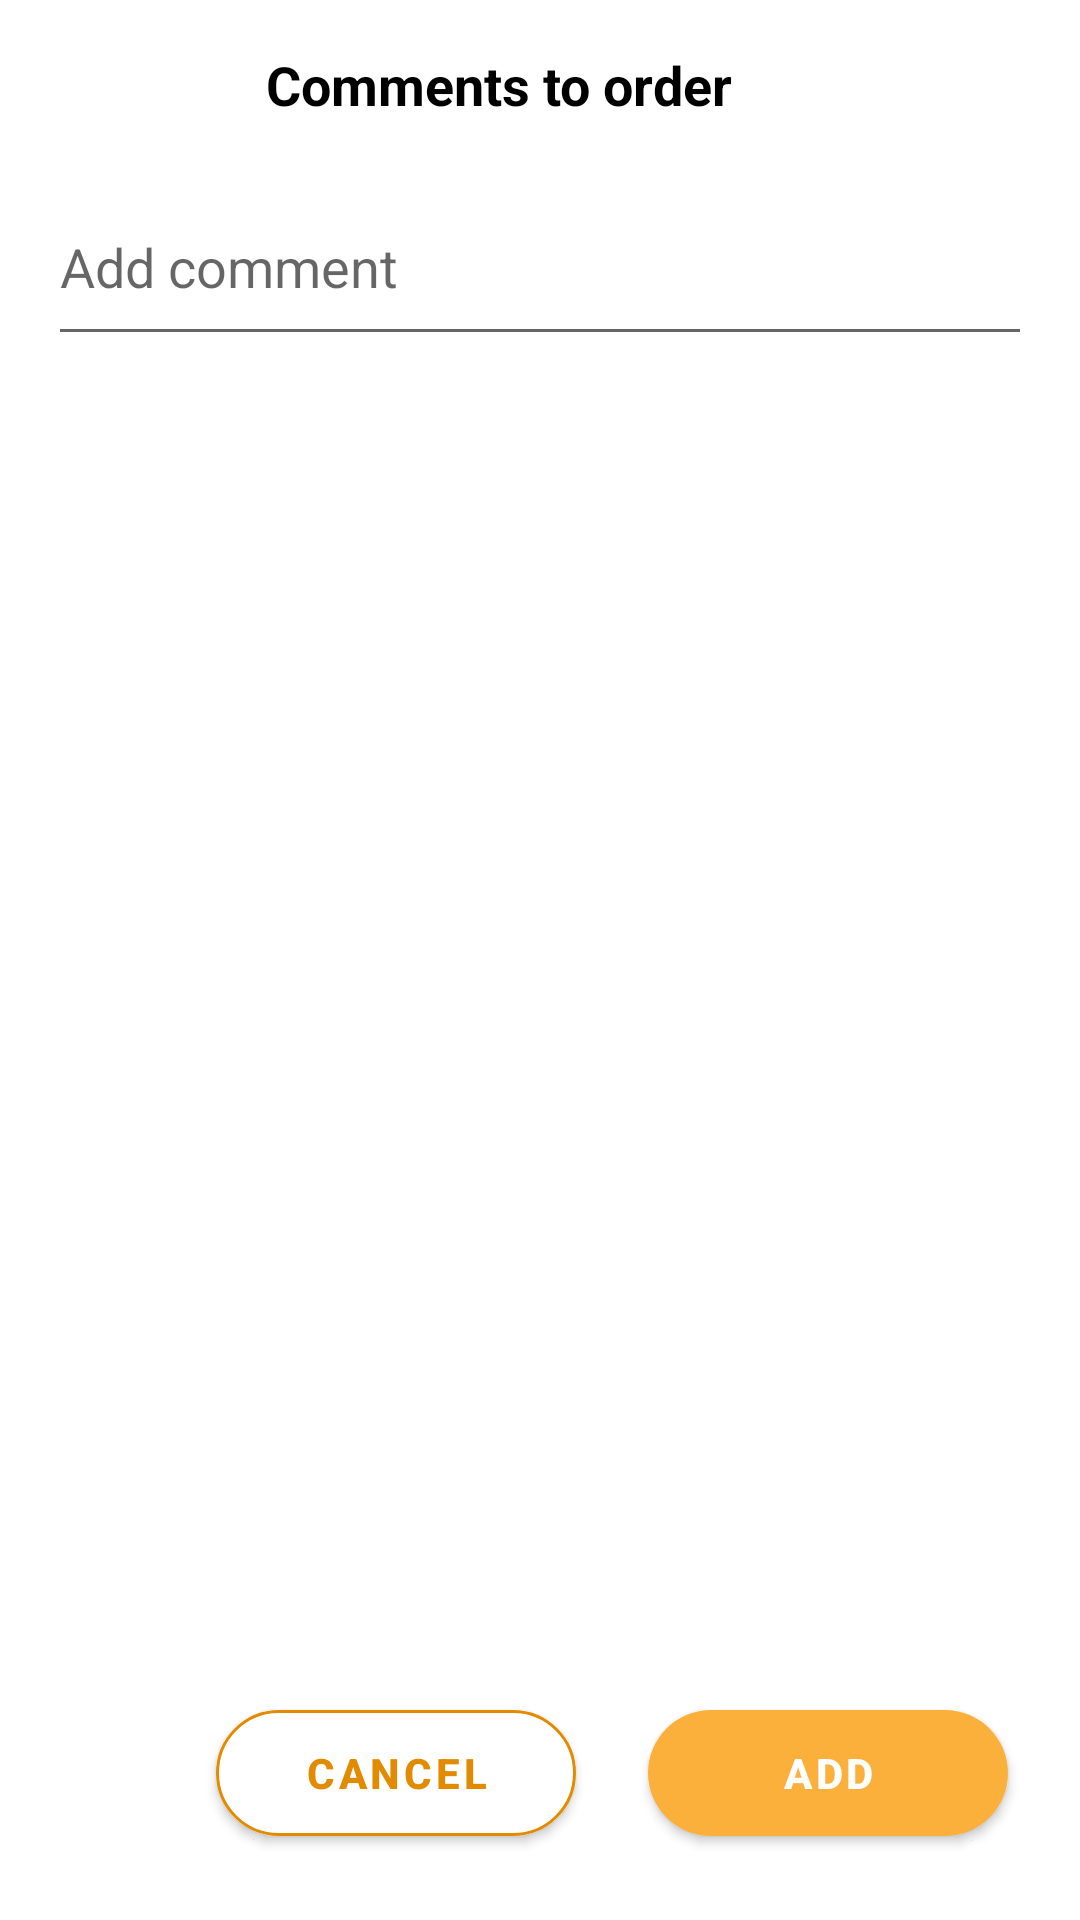

Reconstruct the res/layout file that produces this screen, plus the resources it refers to.
<!-- AndroidManifest.xml: application theme Theme.EAgent -->
<!-- res/layout/dialog_add_comments_to_order.xml -->
<?xml version="1.0" encoding="utf-8"?>
<androidx.constraintlayout.widget.ConstraintLayout xmlns:android="http://schemas.android.com/apk/res/android"
    xmlns:app="http://schemas.android.com/apk/res-auto"
    xmlns:tools="http://schemas.android.com/tools"
    android:layout_width="match_parent"
    android:layout_height="match_parent">

    <Button
        android:id="@+id/addCommentTo"
        android:layout_width="120dp"
        android:layout_height="50dp"
        android:layout_marginEnd="24dp"
        android:layout_marginBottom="24dp"
        android:insetTop="4dp"
        android:insetBottom="4dp"
        android:text="@string/add_product_to_card"
        android:textStyle="bold"
        app:cornerRadius="50dp"
        app:layout_constraintBottom_toBottomOf="parent"
        app:layout_constraintEnd_toEndOf="parent" />

    <Button
        android:id="@+id/closeDialogComment"
        android:layout_width="120dp"
        android:layout_height="50dp"
        android:layout_marginEnd="24dp"
        android:layout_marginBottom="24dp"
        android:backgroundTint="@color/white"
        android:insetTop="4dp"
        android:insetBottom="4dp"
        android:text="@string/cancel_dialog"
        android:textColor="#E38B00"
        android:textStyle="bold"
        android:visibility="visible"
        app:cornerRadius="50dp"
        app:layout_constraintBottom_toBottomOf="parent"
        app:layout_constraintEnd_toStartOf="@+id/addCommentTo"
        app:strokeColor="#E38B00"
        app:strokeWidth="1dp" />

    <TextView
        android:id="@+id/textView40"
        android:layout_width="wrap_content"
        android:layout_height="wrap_content"
        android:layout_marginTop="16dp"
        android:text="@string/comments_to_order_title_dialog"
        android:textColor="@color/black"
        android:textSize="18sp"
        android:textStyle="bold"
        app:layout_constraintEnd_toEndOf="parent"
        app:layout_constraintHorizontal_bias="0.433"
        app:layout_constraintStart_toStartOf="parent"
        app:layout_constraintTop_toTopOf="parent" />

    <EditText
        android:id="@+id/editTextCommentIput"
        android:layout_width="0dp"
        android:layout_height="wrap_content"
        android:layout_marginStart="16dp"
        android:layout_marginTop="16dp"
        android:layout_marginEnd="16dp"
        android:ems="10"
        android:hint="@string/add_comment_hint_comment_dialog"
        android:imeOptions="actionDone"
        android:inputType="textMultiLine"
        android:lines="2"
        android:maxLines="2"
        app:layout_constraintEnd_toEndOf="parent"
        app:layout_constraintStart_toStartOf="parent"
        app:layout_constraintTop_toBottomOf="@+id/textView40" />

</androidx.constraintlayout.widget.ConstraintLayout>
<!-- resources referenced by this layout -->
<resources>
  <color name="black">#FF000000</color>
  <color name="white">#FFFFFFFF</color>
  <string name="add_comment_hint_comment_dialog">Add comment</string>
  <string name="add_product_to_card">ADD</string>
  <string name="cancel_dialog">Cancel</string>
  <string name="comments_to_order_title_dialog">Comments to order</string>
  <style name="Theme.EAgent" parent="Theme.MaterialComponents.DayNight.NoActionBar">
          
          <item name="colorPrimary">@color/orange</item>
          <item name="colorPrimaryVariant">@color/purple_700</item>
          <item name="colorOnPrimary">@color/white</item>
          
          <item name="colorSecondary">@color/teal_200</item>
          <item name="colorSecondaryVariant">@color/teal_700</item>
          <item name="colorOnSecondary">@color/black</item>
  
          <item name="windowActionModeOverlay">true</item>
          <item name="actionModeBackground">@color/white</item>
          
          <item name="android:statusBarColor">@color/black</item>
          
          
  
          
          
  
          
      </style>
  <color name="orange">#FBB03B</color>
  <color name="purple_700">#FF3700B3</color>
  <color name="teal_200">#FF03DAC5</color>
  <color name="teal_700">#FF018786</color>
</resources>
